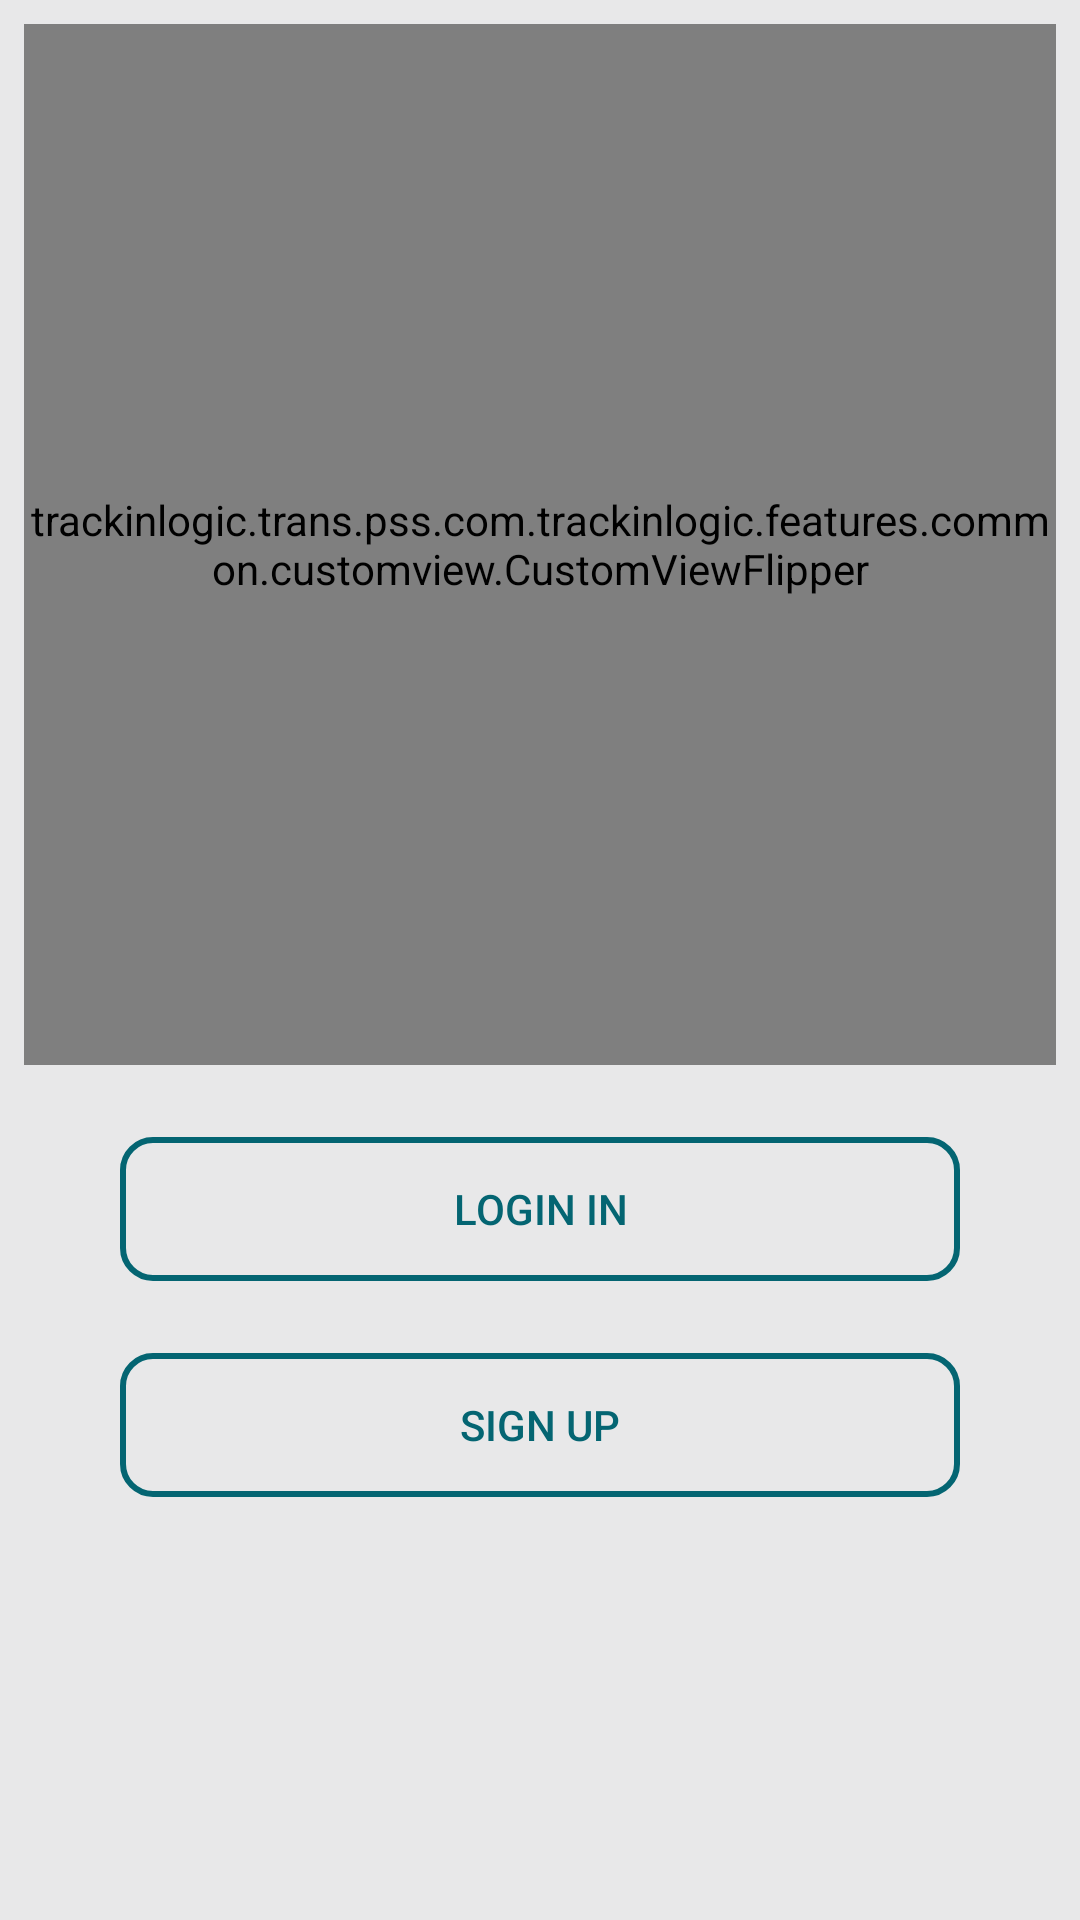

Layout XML and referenced resources for this Android screen:
<!-- AndroidManifest.xml: activity theme AppTheme -->
<!-- res/layout/welcome.xml -->
<?xml version="1.0" encoding="utf-8"?>
<android.support.constraint.ConstraintLayout xmlns:android="http://schemas.android.com/apk/res/android"
    xmlns:app="http://schemas.android.com/apk/res-auto"
    xmlns:tools="http://schemas.android.com/tools"
    android:layout_width="match_parent"
    android:background="#FFE8E8E9"
    android:layout_height="match_parent"
    tools:context="trackinlogic.trans.pss.com.trackinlogic.features.registration.login.LoginActivity"
    tools:layout_editor_absoluteY="81dp"
    tools:layout_editor_absoluteX="0dp">


    <android.support.constraint.Guideline
        android:layout_width="wrap_content"
        android:layout_height="wrap_content"
        android:id="@+id/guideline3"
        android:orientation="vertical"
        app:layout_constraintGuide_percent="0.5"
        tools:layout_editor_absoluteY="0dp"
        tools:layout_editor_absoluteX="206dp" />

    <android.support.constraint.Guideline
        android:layout_width="wrap_content"
        android:layout_height="wrap_content"
        android:id="@+id/guideline4"
        android:orientation="horizontal"
        app:layout_constraintGuide_begin="363dp" />

    <trackinlogic.trans.pss.com.trackinlogic.features.common.customview.CustomViewFlipper
        android:layout_width="0dp"
        android:layout_height="0dp"
        android:layout_marginRight="8dp"
        app:layout_constraintRight_toRightOf="parent"
        android:layout_marginLeft="8dp"
        app:layout_constraintLeft_toLeftOf="parent"
        app:layout_constraintTop_toTopOf="parent"
        android:layout_marginTop="8dp"
        android:layout_marginBottom="8dp"
        app:layout_constraintBottom_toTopOf="@+id/guideline4"
        android:layout_marginStart="8dp"
        android:layout_marginEnd="8dp"
        android:id="@+id/welViewFlipper" >

        <ImageView
            android:layout_gravity="center"
            android:layout_width="wrap_content"
            android:layout_height="wrap_content"
            android:src="@drawable/logo_with_text"
            />
        <ImageView
            android:layout_gravity="center"
            android:layout_width="wrap_content"
            android:layout_height="wrap_content"
            android:src="@drawable/editable_logs_with_text"
            />
        <ImageView
            android:layout_gravity="center"
            android:layout_width="wrap_content"
            android:layout_height="wrap_content"
            android:src="@drawable/violation_alerts_with_text"
            />
    </trackinlogic.trans.pss.com.trackinlogic.features.common.customview.CustomViewFlipper>


    <Button
        android:id="@+id/wel_btn_login"
        android:layout_width="0dp"
        android:layout_height="wrap_content"
        android:textColor="@drawable/button_text_color"
        android:text="Login In"
        android:background="@drawable/button_click_effect"
        android:layout_marginRight="40dp"
        app:layout_constraintRight_toRightOf="parent"
        android:layout_marginLeft="40dp"
        app:layout_constraintLeft_toLeftOf="parent"
        android:layout_marginTop="24dp"
        app:layout_constraintTop_toBottomOf="@+id/welViewFlipper"
        app:layout_constraintHorizontal_bias="0.0" />

    <Button
        android:id="@+id/wel_btn_signup"
        android:layout_width="0dp"
        android:layout_height="wrap_content"
        android:text="Sign UP"
        android:textColor="@drawable/button_text_color"
        android:background="@drawable/button_click_effect"
        android:layout_marginRight="40dp"
        app:layout_constraintRight_toRightOf="parent"
        android:layout_marginLeft="40dp"
        app:layout_constraintLeft_toLeftOf="parent"
        android:layout_marginTop="24dp"
        app:layout_constraintTop_toBottomOf="@+id/wel_btn_login"
        app:layout_constraintHorizontal_bias="0.0" />
</android.support.constraint.ConstraintLayout>
<!-- resources referenced by this layout -->
<resources>
  <!-- drawable button_click_effect (drawable) -->
  <?xml version="1.0" encoding="utf-8"?>
  <selector xmlns:android="http://schemas.android.com/apk/res/android">
  
          <item android:state_pressed="true" android:drawable="@drawable/button_effect_after_clicked"/>
          <item android:state_focused="true" android:drawable="@drawable/button_effect_after_clicked"/>
          <item android:drawable="@drawable/border"/>
  
  </selector>
  <!-- drawable button_text_color (drawable) -->
  <?xml version="1.0" encoding="utf-8"?>
  <selector xmlns:android="http://schemas.android.com/apk/res/android">
      <item android:color="#ffffff" android:state_pressed="true"/>
      <item android:color="@color/colorAccent"/>
  </selector>
  <!-- drawable editable_logs_with_text: png bitmap (drawable, 25943 bytes) -->
  <!-- drawable logo_with_text: png bitmap (drawable, 14747 bytes) -->
  <!-- drawable violation_alerts_with_text: png bitmap (drawable, 25098 bytes) -->
  <style name="AppTheme" parent="Theme.AppCompat.Light.NoActionBar">
          
  
          <item name="colorControlNormal">#a10404</item>
          <item name="colorControlActivated">#495A88</item>
          <item name="colorControlHighlight">#495A88</item>
      </style>
  <!-- drawable button_effect_after_clicked (drawable) -->
  <?xml version="1.0" encoding="utf-8"?>
      <shape xmlns:android="http://schemas.android.com/apk/res/android"
          android:innerRadius="0dp"
          android:shape="rectangle"
          android:thicknessRatio="5"
          android:useLevel="false" >
          <solid android:color="@color/colorPrimary" />
          <corners android:radius="10dip"/>
          <stroke
              android:width="2dp"
              android:color="@color/colorPrimary" />
      </shape>
  <!-- drawable border (drawable) -->
  <?xml version="1.0" encoding="utf-8"?>
      <shape xmlns:android="http://schemas.android.com/apk/res/android"
          android:innerRadius="0dp"
          android:shape="rectangle"
          android:thicknessRatio="5"
          android:useLevel="false" >
          <solid android:color="@android:color/transparent" />
          <corners android:radius="10dip"/>
          <stroke
              android:width="2dp"
              android:color="@color/colorAccent" />
      </shape>
  <color name="colorAccent">#046572</color>
  <color name="colorPrimary">#FF006064</color>
</resources>
